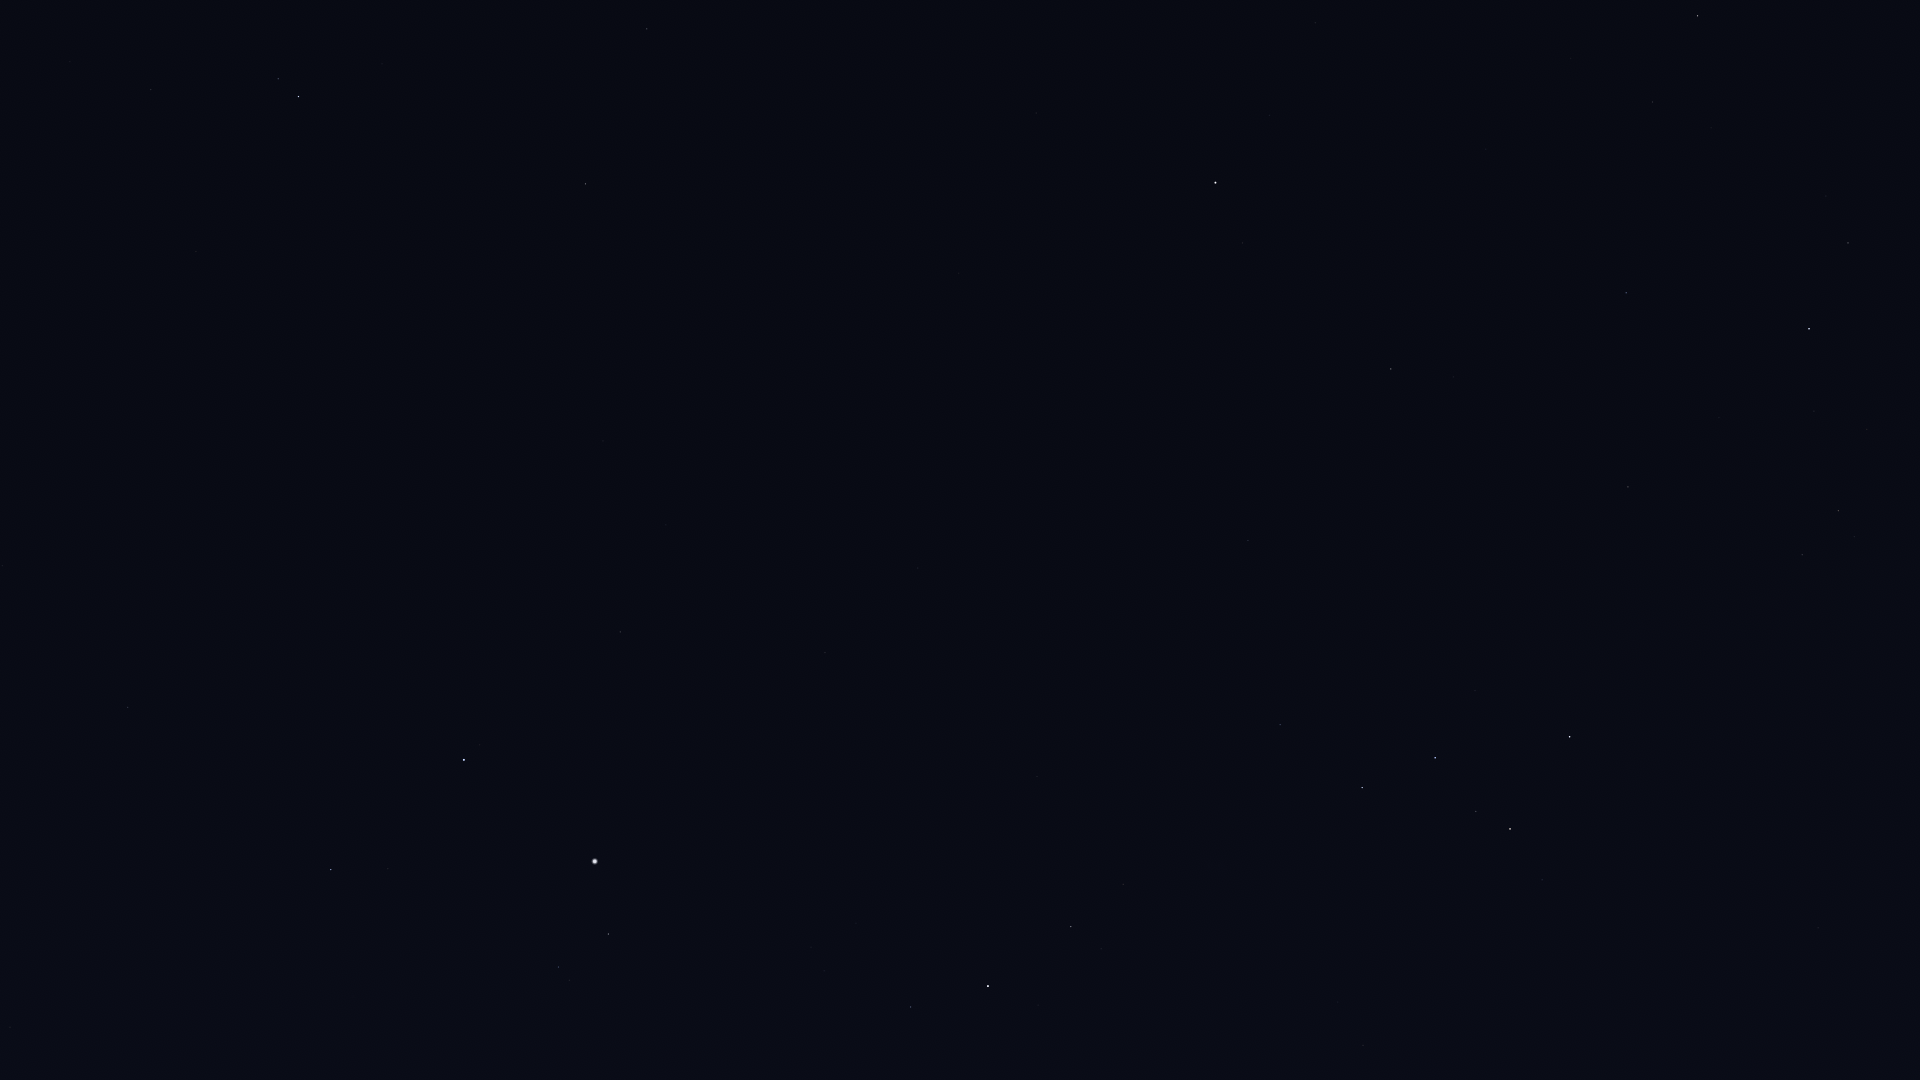

The table this chart was drawn from, first rows:
Star_ID, Name, X, Y
746, Caph, 1570, 737
2920, Fulu, 1542, 880
3179, Schedar, 1510, 829
3821, Achird, 1476, 811
107418, Castula, 1446, 790
6686, Ruchbah, 1362, 788
7607, Nembus, 1363, 1045
8886, Segin, 1280, 725
13192, Nushagak, 1172, 552
13268, Miram, 1123, 884
14328, HIP 14328, 1071, 927
15863, Mirfak, 988, 986
16228, HIP 16228, 1037, 777
17358, HIP 17358, 911, 1007
17959, HIP 17959, 1073, 536
18505, HIP 18505, 993, 690
22783, HIP 22783, 918, 568
23416, Almaaz, 608, 934
23453, Saclateni, 570, 980
23767, Haedus, 559, 967
24003, Mago, 937, 495
24608, Capella, 595, 861
25110, HIP 25110, 1057, 333
28360, Menkalinan, 464, 760
28380, Mahasim, 331, 870
28734, HIP 28734, 64, 1063
29655, HIP 29655, 10, 1027
30060, HIP 30060, 666, 525
30860, Lucilinburhuc, 285, 742
32916, Nervia, 270, 636
33018, HIP 33018, 128, 708
33449, HIP 33449, 603, 441
34693, HIP 34693, 6, 666
36145, HIP 36145, 382, 432
40687, Násti, 604, 214
41075, Alsciaukat, 196, 252
41704, Muscida, 585, 184
44127, Talitha, 298, 97
44248, HIP 44248, 151, 90
44471, Alkaphrah, 278, 79
44700, HIP 44700, 70, 62
45688, HIP 45688, 31, 0
85822, Yildun, 1269, 115
94376, Altais, 1698, 16
96100, Alsafi, 1662, 68
105199, Alderamin, 1809, 329
106032, Alfirk, 1626, 293
108917, Kurhah, 1719, 418
109492, HIP 109492, 1838, 511
112724, HIP 112724, 1628, 487
116727, Errai, 1391, 369
